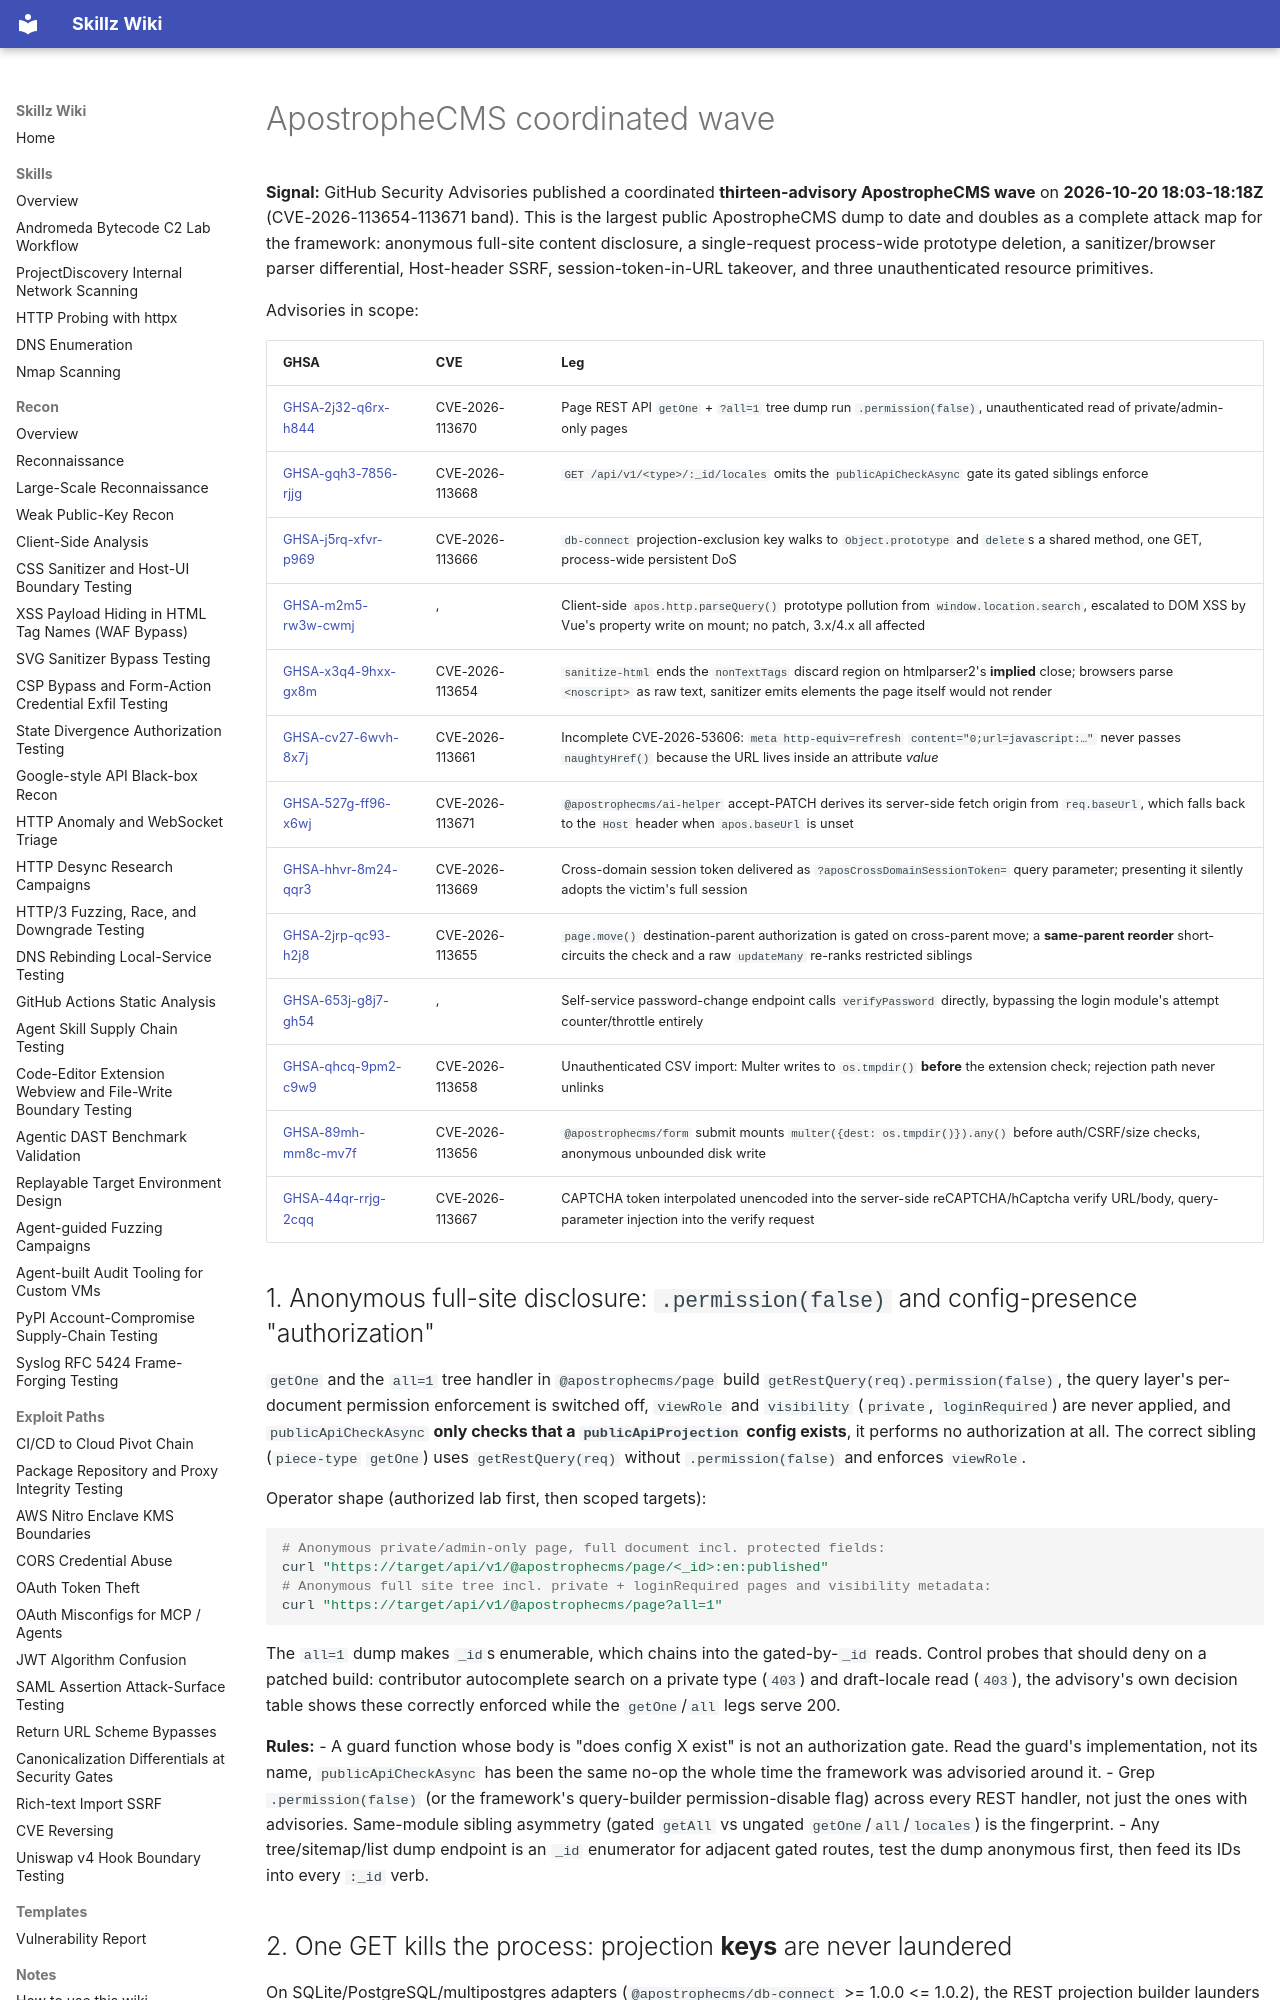

repository: bastet-ai/skillz-wiki · page: alerts/2026-10-20-apostrophecms-coordinated-wave-permission-false-rest-read-projection-proto-delete-noscript-discard-and-url-session-token-ghsa/index.html · generator: mkdocs

# ApostropheCMS coordinated wave

**Signal:** GitHub Security Advisories published a coordinated **thirteen-advisory ApostropheCMS wave** on **2026-10-20 18:03-18:18Z** (CVE-2026-113654-113671 band). This is the largest public ApostropheCMS dump to date and doubles as a complete attack map for the framework: anonymous full-site content disclosure, a single-request process-wide prototype deletion, a sanitizer/browser parser differential, Host-header SSRF, session-token-in-URL takeover, and three unauthenticated resource primitives.

Advisories in scope:

| GHSA | CVE | Leg |
|---|---|---|
| [GHSA-2j32-q6rx-h844](https://github.com/advisories/GHSA-2j32-q6rx-h844) | CVE-2026-113670 | Page REST API `getOne` + `?all=1` tree dump run `.permission(false)`, unauthenticated read of private/admin-only pages |
| [GHSA-gqh3-7856-rjjg](https://github.com/advisories/GHSA-gqh3-7856-rjjg) | CVE-2026-113668 | `GET /api/v1/<type>/:_id/locales` omits the `publicApiCheckAsync` gate its gated siblings enforce |
| [GHSA-j5rq-xfvr-p969](https://github.com/advisories/GHSA-j5rq-xfvr-p969) | CVE-2026-113666 | `db-connect` projection-exclusion key walks to `Object.prototype` and `delete`s a shared method, one GET, process-wide persistent DoS |
| [GHSA-m2m5-rw3w-cwmj](https://github.com/advisories/GHSA-m2m5-rw3w-cwmj) |, | Client-side `apos.http.parseQuery()` prototype pollution from `window.location.search`, escalated to DOM XSS by Vue's property write on mount; no patch, 3.x/4.x all affected |
| [GHSA-x3q4-9hxx-gx8m](https://github.com/advisories/GHSA-x3q4-9hxx-gx8m) | CVE-2026-113654 | `sanitize-html` ends the `nonTextTags` discard region on htmlparser2's **implied** close; browsers parse `<noscript>` as raw text, sanitizer emits elements the page itself would not render |
| [GHSA-cv27-6wvh-8x7j](https://github.com/advisories/GHSA-cv27-6wvh-8x7j) | CVE-2026-113661 | Incomplete CVE-2026-53606: `meta http-equiv=refresh` `content="0;url=javascript:…"` never passes `naughtyHref()` because the URL lives inside an attribute *value* |
| [GHSA-527g-ff96-x6wj](https://github.com/advisories/GHSA-527g-ff96-x6wj) | CVE-2026-113671 | `@apostrophecms/ai-helper` accept-PATCH derives its server-side fetch origin from `req.baseUrl`, which falls back to the `Host` header when `apos.baseUrl` is unset |
| [GHSA-hhvr-8m24-qqr3](https://github.com/advisories/GHSA-hhvr-8m24-qqr3) | CVE-2026-113669 | Cross-domain session token delivered as `?aposCrossDomainSessionToken=` query parameter; presenting it silently adopts the victim's full session |
| [GHSA-2jrp-qc93-h2j8](https://github.com/advisories/GHSA-2jrp-qc93-h2j8) | CVE-2026-113655 | `page.move()` destination-parent authorization is gated on cross-parent move; a **same-parent reorder** short-circuits the check and a raw `updateMany` re-ranks restricted siblings |
| [GHSA-653j-g8j7-gh54](https://github.com/advisories/GHSA-653j-g8j7-gh54) |, | Self-service password-change endpoint calls `verifyPassword` directly, bypassing the login module's attempt counter/throttle entirely |
| [GHSA-qhcq-9pm2-c9w9](https://github.com/advisories/GHSA-qhcq-9pm2-c9w9) | CVE-2026-113658 | Unauthenticated CSV import: Multer writes to `os.tmpdir()` **before** the extension check; rejection path never unlinks |
| [GHSA-89mh-mm8c-mv7f](https://github.com/advisories/GHSA-89mh-mm8c-mv7f) | CVE-2026-113656 | `@apostrophecms/form` submit mounts `multer({dest: os.tmpdir()}).any()` before auth/CSRF/size checks, anonymous unbounded disk write |
| [GHSA-44qr-rrjg-2cqq](https://github.com/advisories/GHSA-44qr-rrjg-2cqq) | CVE-2026-113667 | CAPTCHA token interpolated unencoded into the server-side reCAPTCHA/hCaptcha verify URL/body, query-parameter injection into the verify request |

## 1. Anonymous full-site disclosure: `.permission(false)` and config-presence "authorization"

`getOne` and the `all=1` tree handler in `@apostrophecms/page` build `getRestQuery(req).permission(false)`, the query layer's per-document permission enforcement is switched off, `viewRole` and `visibility` (`private`, `loginRequired`) are never applied, and `publicApiCheckAsync` **only checks that a `publicApiProjection` config exists**, it performs no authorization at all. The correct sibling (`piece-type` `getOne`) uses `getRestQuery(req)` without `.permission(false)` and enforces `viewRole`.

Operator shape (authorized lab first, then scoped targets):

```bash
# Anonymous private/admin-only page, full document incl. protected fields:
curl "https://target/api/v1/@apostrophecms/page/<_id>:en:published"
# Anonymous full site tree incl. private + loginRequired pages and visibility metadata:
curl "https://target/api/v1/@apostrophecms/page?all=1"
```

The `all=1` dump makes `_id`s enumerable, which chains into the gated-by-`_id` reads. Control probes that should deny on a patched build: contributor autocomplete search on a private type (`403`) and draft-locale read (`403`), the advisory's own decision table shows these correctly enforced while the `getOne`/`all` legs serve 200.

**Rules:**
- A guard function whose body is "does config X exist" is not an authorization gate. Read the guard's implementation, not its name, `publicApiCheckAsync` has been the same no-op the whole time the framework was advisoried around it.
- Grep `.permission(false)` (or the framework's query-builder permission-disable flag) across every REST handler, not just the ones with advisories. Same-module sibling asymmetry (gated `getAll` vs ungated `getOne`/`all`/`locales`) is the fingerprint.
- Any tree/sitemap/list dump endpoint is an `_id` enumerator for adjacent gated routes, test the dump anonymous first, then feed its IDs into every `:_id` verb.
